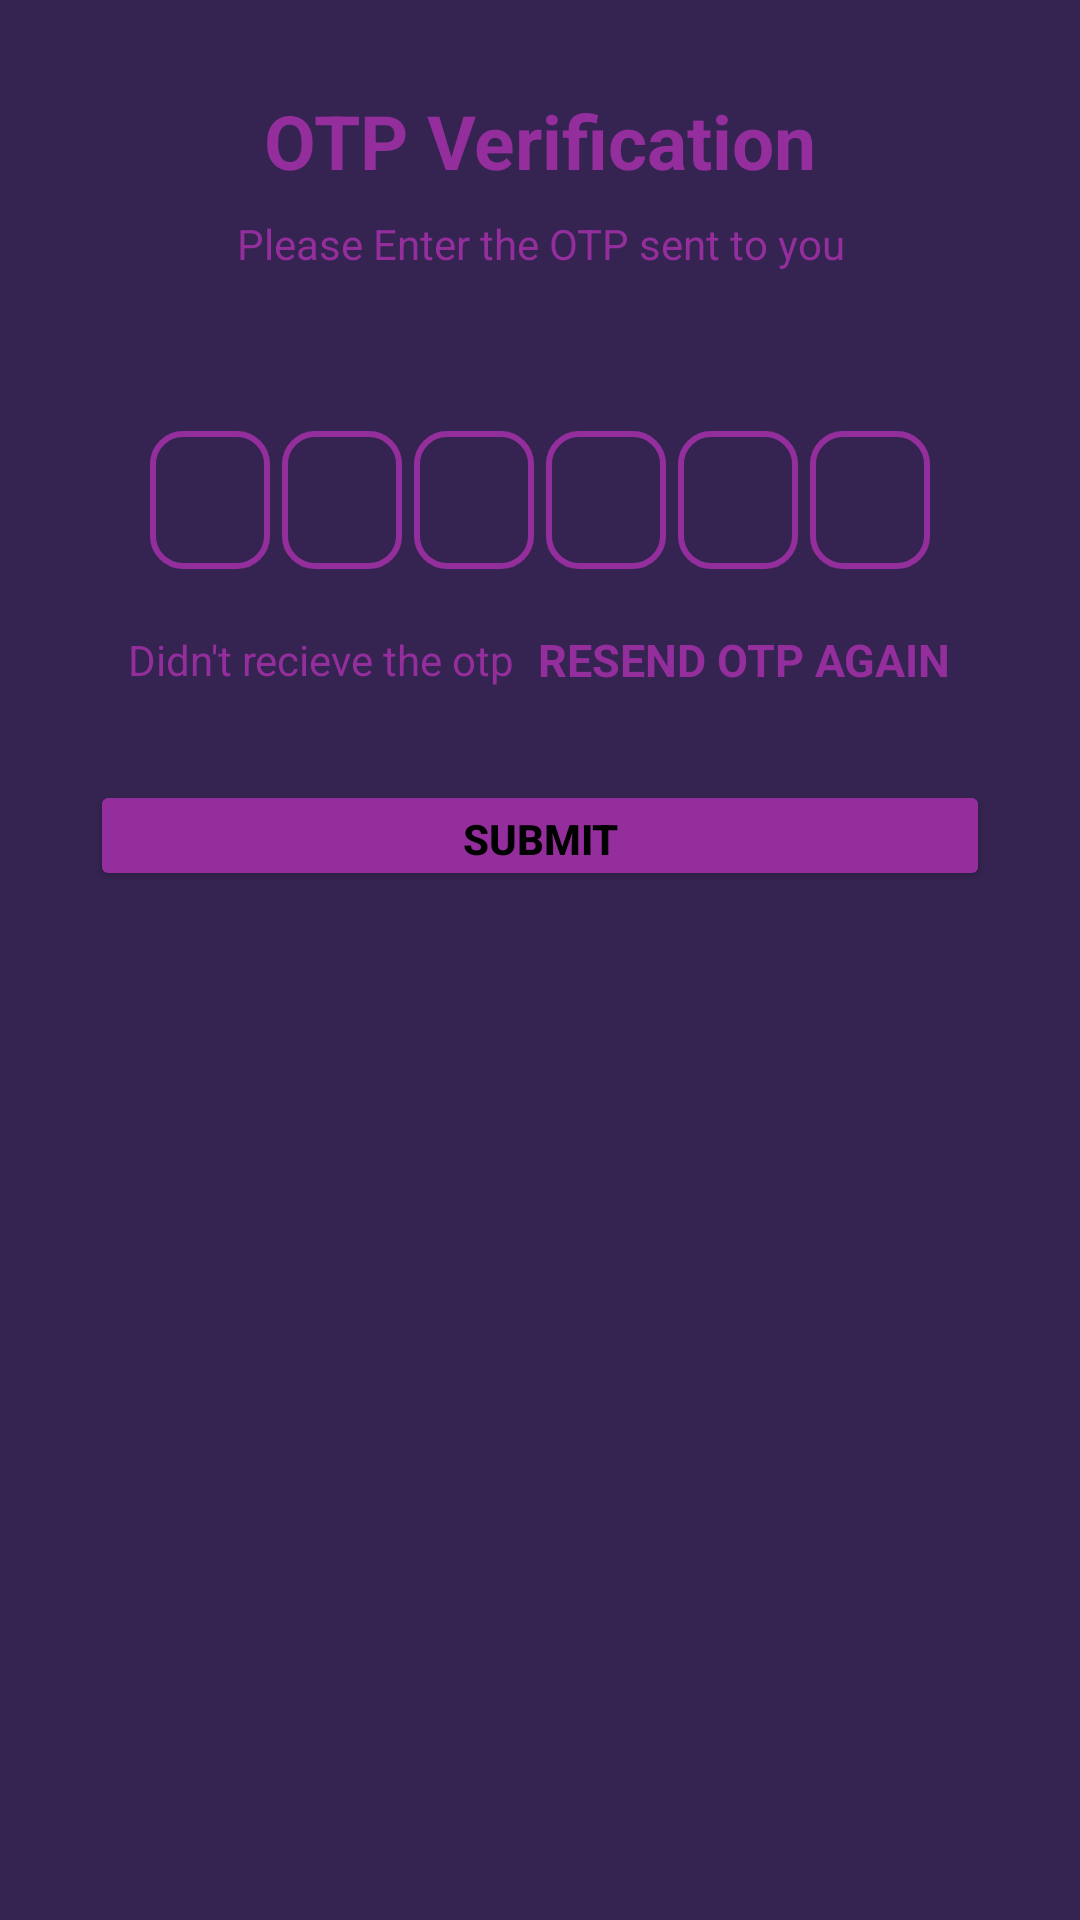

Layout XML and referenced resources for this Android screen:
<!-- AndroidManifest.xml: application theme Theme.Quizzitch -->
<!-- res/layout/otpverification.xml -->
<?xml version="1.0" encoding="utf-8"?>
<ScrollView xmlns:android="http://schemas.android.com/apk/res/android"
    android:layout_width="match_parent"
    android:layout_height="match_parent"
    xmlns:tools="http://schemas.android.com/tools"
    android:overScrollMode="never"
    android:scrollbars="none"
    android:background="#352451"
    tools:context="ui.otpverification">

    <LinearLayout
        android:layout_width="match_parent"
        android:layout_height="match_parent"
        android:gravity="center_horizontal"
        android:orientation="vertical">

        <TextView
            android:layout_width="wrap_content"
            android:layout_height="wrap_content"
            android:layout_marginTop="30dp"
            android:text="OTP Verification"
            android:textColor="#932e9c"
            android:textSize="25dp"
            android:textStyle="bold"/>
        <TextView
            android:layout_width="match_parent"
            android:layout_height="wrap_content"
            android:layout_marginStart="50dp"
            android:layout_marginLeft="50dp"
            android:layout_marginTop="8dp"
            android:layout_marginEnd="50dp"
            android:gravity="center"
            android:text="Please Enter the OTP sent to you"
            android:textColor="#932e9c"
            android:textSize="14sp"/>

        <TextView
            android:id="@+id/samenumber"
            android:layout_width="wrap_content"
            android:layout_height="wrap_content"
            android:layout_marginStart="50dp"
            android:layout_marginTop="4dp"
            android:layout_marginEnd="50dp"
            android:gravity="center"
            android:textColor="@color/black"
            android:textSize="14sp"
            android:textStyle="bold" />
    //#####################
    <LinearLayout
        android:layout_width="match_parent"
        android:layout_height="wrap_content"
        android:layout_marginTop="30dp"
        android:gravity="center"
        android:orientation="horizontal">
        <EditText
            android:background="@drawable/backbox"
            android:id="@+id/inputotp1"
            android:layout_width="40dp"
            android:layout_height="46dp"
            android:gravity="center"
            android:imeOptions="actionNext"
            android:importantForAutofill="no"
            android:inputType="number"
            android:maxLength="1"
            android:textColor="@color/black"
            android:textSize="24sp"
            android:textStyle="bold"
            tools:ignore="LabelFor"/>

        <EditText
            android:id="@+id/inputotp2"
            android:layout_width="40dp"
            android:layout_height="46dp"
            android:layout_marginStart="4dp"
            android:layout_marginLeft="4dp"
            android:background="@drawable/backbox"
            android:gravity="center"
            android:imeOptions="actionNext"
            android:importantForAutofill="no"
            android:inputType="number"
            android:maxLength="1"
            android:textColor="@color/black"
            android:textSize="24sp"
            android:textStyle="bold"
            tools:ignore="LabelFor"/>
        <EditText
            android:id="@+id/inputotp3"
            android:layout_width="40dp"
            android:layout_height="46dp"
            android:layout_marginStart="4dp"
            android:layout_marginLeft="4dp"
            android:background="@drawable/backbox"
            android:gravity="center"
            android:imeOptions="actionNext"
            android:importantForAutofill="no"
            android:inputType="number"
            android:maxLength="1"
            android:textColor="@color/black"
            android:textSize="24sp"
            android:textStyle="bold"
            tools:ignore="LabelFor"/>

        <EditText
            android:id="@+id/inputotp4"
            android:layout_width="40dp"
            android:layout_height="46dp"
            android:layout_marginStart="4dp"
            android:layout_marginLeft="4dp"
            android:background="@drawable/backbox"
            android:gravity="center"
            android:imeOptions="actionNext"
            android:importantForAutofill="no"
            android:inputType="number"
            android:maxLength="1"
            android:textColor="@color/black"
            android:textSize="24sp"
            android:textStyle="bold"
            tools:ignore="LabelFor"/>

        <EditText
            android:id="@+id/inputotp5"
            android:layout_width="40dp"
            android:layout_height="46dp"
            android:layout_marginStart="4dp"
            android:layout_marginLeft="4dp"
            android:background="@drawable/backbox"
            android:gravity="center"
            android:imeOptions="actionNext"
            android:importantForAutofill="no"
            android:inputType="number"
            android:maxLength="1"
            android:textColor="@color/black"
            android:textSize="24sp"
            android:textStyle="bold"
            tools:ignore="LabelFor"/>

        <EditText
            android:id="@+id/inputotp6"
            android:layout_width="40dp"
            android:layout_height="46dp"
            android:layout_marginStart="4dp"
            android:layout_marginLeft="4dp"
            android:background="@drawable/backbox"
            android:gravity="center"
            android:imeOptions="actionNext"
            android:importantForAutofill="no"
            android:inputType="number"
            android:maxLength="1"
            android:textColor="@color/black"
            android:textSize="24sp"
            android:textStyle="bold"
            tools:ignore="LabelFor"/>
    </LinearLayout>
        <LinearLayout
            android:layout_width="match_parent"
            android:layout_height="wrap_content"
            android:layout_marginTop="20dp"
            android:gravity="center"
            android:orientation="horizontal">

            <TextView
                android:layout_width="wrap_content"
                android:layout_height="wrap_content"
                android:text="Didn't recieve the otp"
                android:textColor="#932e9c"
                android:textSize="14sp"/>
            <TextView
                android:id="@+id/textresendotp"
                android:layout_width="wrap_content"
                android:layout_height="wrap_content"
                android:layout_marginStart="8dp"
                android:text="RESEND OTP AGAIN"
                android:layout_marginLeft="8dp"
                android:textColor="#932e9c"
                android:textSize="15sp"
                android:textStyle="bold"/>
        </LinearLayout>
        <FrameLayout
            android:layout_width="match_parent"
            android:layout_height="wrap_content">
            <Button
                android:id="@+id/buttongetotp"
                android:layout_width="match_parent"
                android:layout_height="37dp"
                android:layout_margin="30dp"
                android:backgroundTint="#932e9c"
                android:text="submit"
                android:textColor="#000000"
                android:textStyle="bold" />

            <ProgressBar
                android:id="@+id/progress_verify_otp"
                android:layout_width="35dp"
                android:layout_height="35dp"
                android:layout_gravity="center"
                android:visibility="gone"/>
        </FrameLayout>



    </LinearLayout>

</ScrollView>
<!-- resources referenced by this layout -->
<resources>
  <color name="black">#FF000000</color>
  <!-- drawable backbox (drawable) -->
  <?xml version="1.0" encoding="utf-8"?>
  <shape xmlns:android="http://schemas.android.com/apk/res/android"
      android:shape="rectangle">
      <stroke android:width="2dp"
          android:color="#932e9c"/>
      <corners
          android:radius="10dp"/>
  
  
  </shape>
  <style name="Theme.Quizzitch" parent="Theme.MaterialComponents.DayNight.NoActionBar">
          
          <item name="colorPrimary">@color/purple_500</item>
          <item name="colorPrimaryVariant">@color/black</item>
          <item name="colorOnPrimary">@color/white</item>
          
          <item name="colorSecondary">@color/teal_200</item>
          <item name="colorSecondaryVariant">@color/teal_700</item>
          <item name="colorOnSecondary">@color/black</item>
          
          <item name="android:statusBarColor" tools:targetApi="l">?attr/colorPrimaryVariant</item>
          
      </style>
  <color name="purple_500">#FF6200EE</color>
  <color name="white">#FFFFFFFF</color>
  <color name="teal_200">#FF03DAC5</color>
  <color name="teal_700">#FF018786</color>
</resources>
